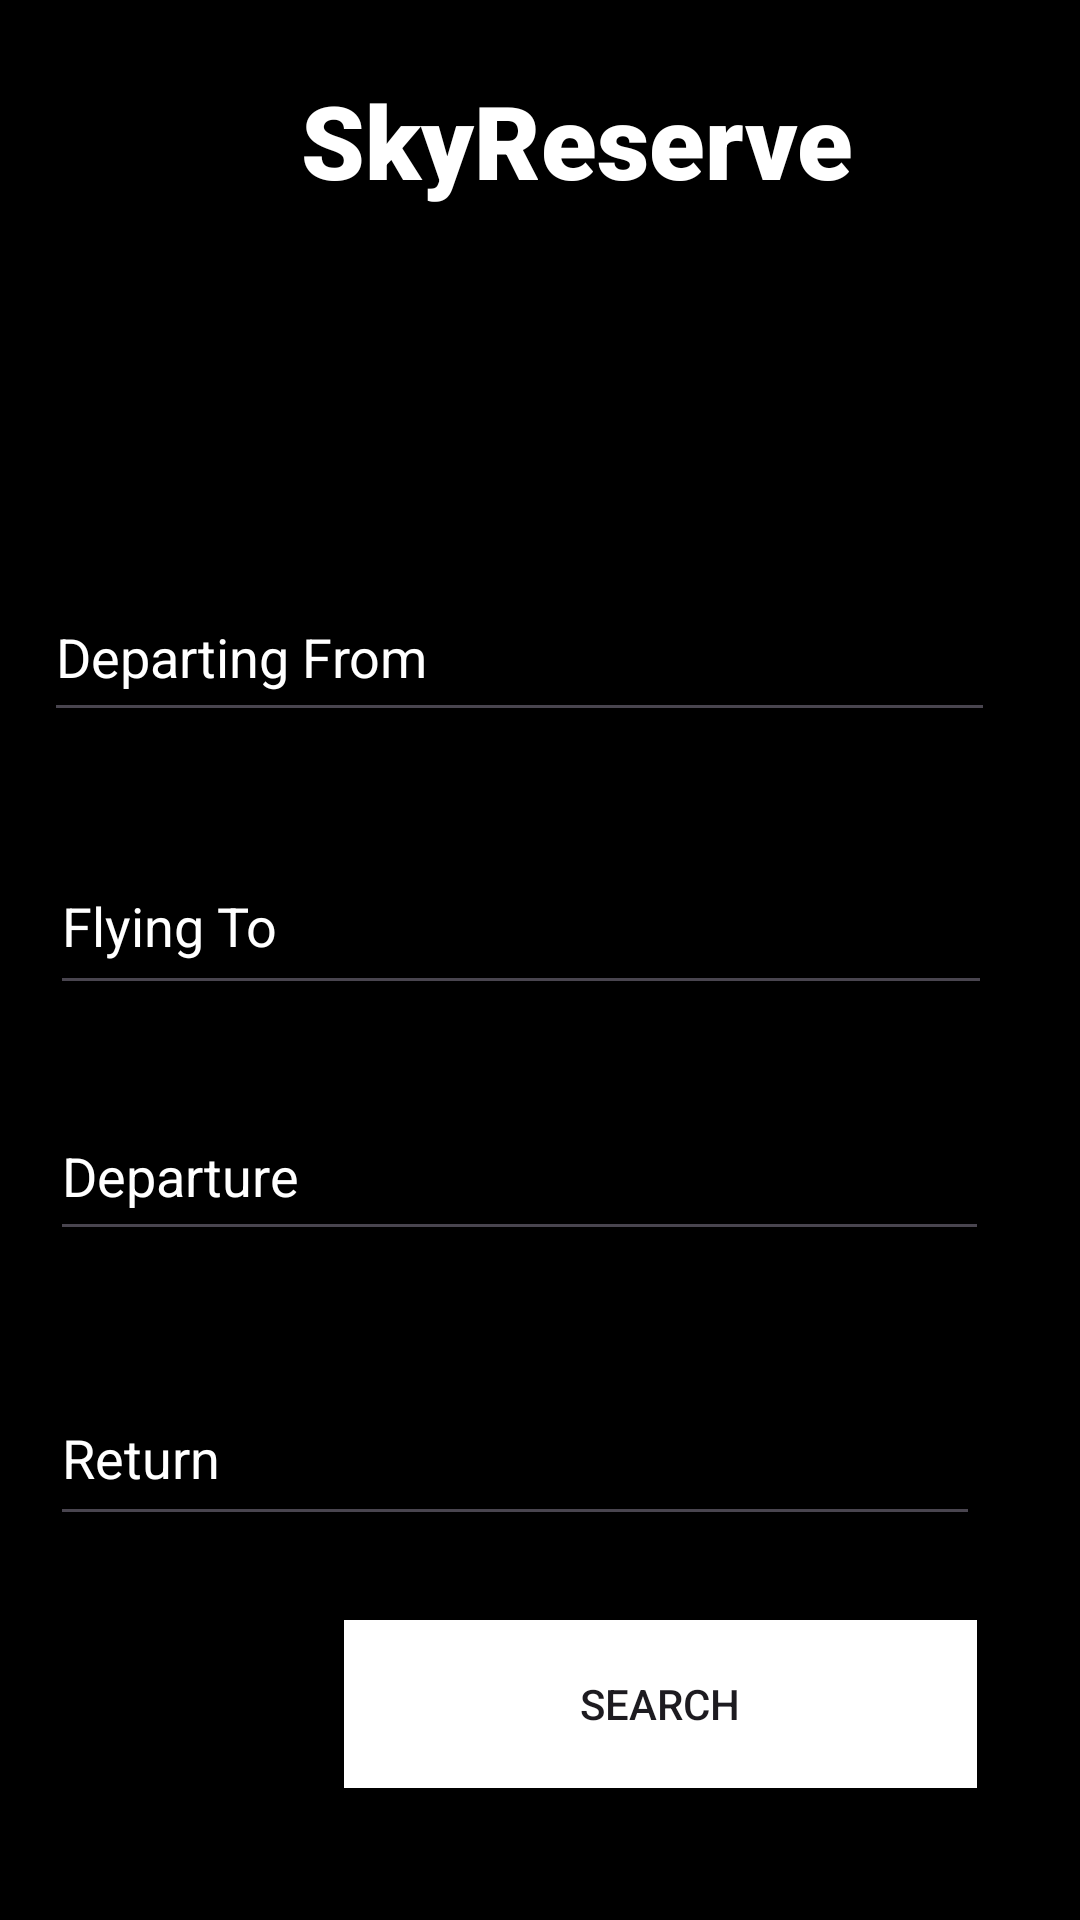

Android layout source for this screen:
<!-- AndroidManifest.xml: application theme Theme.Flight_reservation_system -->
<!-- res/layout/activity_flight_search.xml -->
<?xml version="1.0" encoding="utf-8"?>
<androidx.constraintlayout.widget.ConstraintLayout xmlns:android="http://schemas.android.com/apk/res/android"
    xmlns:app="http://schemas.android.com/apk/res-auto"
    xmlns:tools="http://schemas.android.com/tools"
    android:id="@+id/main"
    android:layout_width="match_parent"
    android:layout_height="match_parent"
    android:background="@color/black"
    tools:context=".FlightSearch">

    <LinearLayout
        android:layout_width="match_parent"
        android:layout_height="wrap_content"
        android:gravity="center_vertical"
        android:orientation="horizontal"
        app:layout_constraintEnd_toEndOf="parent"
        app:layout_constraintStart_toStartOf="parent"
        app:layout_constraintTop_toTopOf="parent"/>

    <TextView
        android:id="@+id/textView2"
        android:layout_width="227dp"
        android:layout_height="53dp"
        android:layout_marginStart="6dp"
        android:layout_marginTop="24dp"
        android:layout_marginEnd="84dp"
        android:fontFamily="sans-serif-black"
        android:text="SkyReserve"
        android:textAlignment="center"
        android:textColor="@color/white"

        android:textSize="34sp"
        android:textStyle="bold"
        app:layout_constraintEnd_toEndOf="parent"
        app:layout_constraintStart_toEndOf="@+id/imageView"
        app:layout_constraintTop_toTopOf="parent" />

    <EditText
        android:id="@+id/editTextText"
        android:layout_width="317dp"
        android:layout_height="53dp"
        android:layout_marginStart="40dp"
        android:layout_marginTop="103dp"
        android:layout_marginEnd="54dp"
        android:ems="10"
        android:inputType="text"
        android:text="Departing From"
        android:textColor="@color/white"
        app:layout_constraintEnd_toEndOf="parent"
        app:layout_constraintStart_toStartOf="parent"
        app:layout_constraintTop_toBottomOf="@+id/imageView" />

    <EditText
        android:id="@+id/editTextText2"
        android:layout_width="314dp"
        android:layout_height="56dp"
        android:layout_marginStart="42dp"
        android:layout_marginTop="35dp"
        android:layout_marginEnd="55dp"
        android:ems="10"
        android:inputType="text"
        android:text="Flying To"
        android:textColor="@color/white"
        app:layout_constraintEnd_toEndOf="parent"
        app:layout_constraintStart_toStartOf="parent"
        app:layout_constraintTop_toBottomOf="@+id/editTextText"
        tools:ignore="MissingConstraints" />

    <EditText
        android:id="@+id/editTextDate"
        android:layout_width="313dp"
        android:layout_height="53dp"
        android:layout_marginStart="42dp"
        android:layout_marginTop="29dp"
        android:layout_marginEnd="56dp"
        android:ems="10"
        android:inputType="date"
        android:text="Departure"
        android:textColor="@color/white"
        app:layout_constraintEnd_toEndOf="parent"
        app:layout_constraintStart_toStartOf="parent"
        app:layout_constraintTop_toBottomOf="@+id/editTextText2" />

    <EditText
        android:id="@+id/editTextDate2"
        android:layout_width="310dp"
        android:layout_height="55dp"
        android:layout_marginStart="42dp"
        android:layout_marginTop="40dp"
        android:layout_marginEnd="59dp"
        android:ems="10"
        android:inputType="date"
        android:text="Return"
        android:textColor="@color/white"
        app:layout_constraintEnd_toEndOf="parent"
        app:layout_constraintStart_toStartOf="parent"
        app:layout_constraintTop_toBottomOf="@+id/editTextDate" />

    <ImageView
        android:id="@+id/imageView"
        android:layout_width="95dp"
        android:layout_height="72dp"
        android:layout_marginTop="16dp"
        android:layout_marginEnd="8dp"
        app:layout_constraintEnd_toStartOf="@+id/textView2"
        app:layout_constraintStart_toStartOf="parent"
        app:layout_constraintTop_toTopOf="parent"
        app:srcCompat="@drawable/from_ic" />

    <Button
        android:id="@+id/button"
        android:layout_width="211dp"
        android:layout_height="56dp"
        android:layout_marginStart="140dp"
        android:layout_marginTop="28dp"
        android:layout_marginEnd="60dp"
        android:background="@color/white"
        android:text="Search"
        app:layout_constraintEnd_toEndOf="parent"
        app:layout_constraintStart_toStartOf="parent"
        app:layout_constraintTop_toBottomOf="@+id/editTextDate2"
        tools:ignore="TextContrastCheck" />

</androidx.constraintlayout.widget.ConstraintLayout>
<!-- resources referenced by this layout -->
<resources>
  <color name="black">#FF000000</color>
  <color name="white">#FFFFFFFF</color>
  <style name="Theme.Flight_reservation_system" parent="Base.Theme.Flight_reservation_system" />
  <style name="Base.Theme.Flight_reservation_system" parent="Theme.Material3.DayNight.NoActionBar">
          
          
      </style>
</resources>
